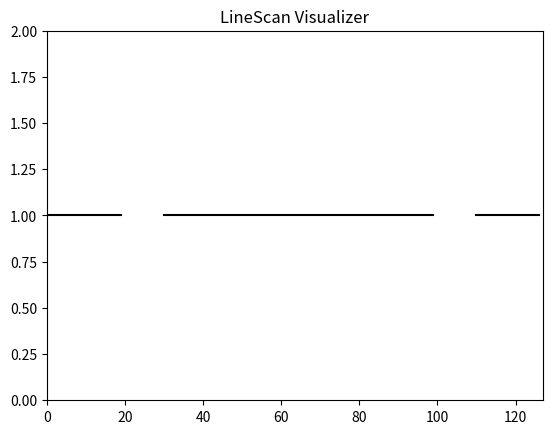

Reproduce this figure in Python.
#!/usr/bin/env python3
def test():
  colors = {"white": 1, "black": 2}
  dat = [colors["white"] for _ in range(20)] + \
        [colors["black"] for _ in range(10)] + \
        [colors["white"] for _ in range(70)] + \
        [colors["black"] for _ in range(10)] + \
        [colors["white"] for _ in range(18)]

  draw = colors["white"]
  y, x = [], []
  tmpy, tmpx = [], []
  prev = None
  for idx, val in enumerate(dat):
    if val != draw or idx == len(dat)-1:
      if prev == draw:
        if len(tmpy): y.append(tmpy)
        if len(tmpx): x.append(tmpx)
      tmpy, tmpx = [], []
      continue
    tmpy.append(val)
    tmpx.append(idx)
    prev = val

  import matplotlib.pyplot as plt
  for gy, gx in zip(y, x):
    plt.plot(gx, gy, color='black')
  plt.title("LineScan Visualizer")
  plt.axis((0, 127, 0, 2))
  plt.show()

if __name__ == "__main__":
  test()